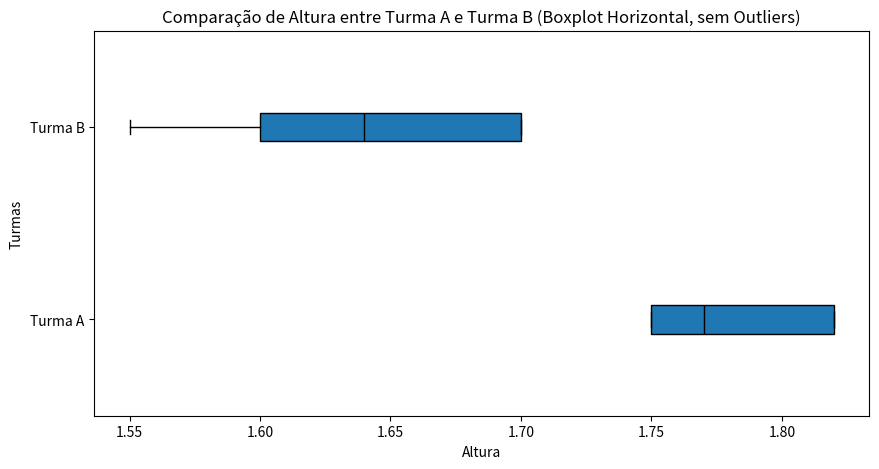

Write the Python code that produced this figure.
import pandas as pd
import numpy as np
import matplotlib.pyplot as plt

print("Hello, World")

# No VS Code (.py), precisamos do print() para ver o resultado do type
print(type(2))
print(type(2.5))
print(type("world"))

altura = [1.60, 1.75, 1.82, 2]
print("\nAlturas:")
print(altura)

print("\nEstatísticas da lista 'altura':")
print(f"Média: {np.mean(altura)}")
print(f"Mediana: {np.median(altura)}")
print(f"Desvio padrão: {np.std(altura)}")
print(f"Variância: {np.var(altura)}")

turma_a = [1.75, 1.77, 1.82, 2, 1.6]
turma_b = [1.55, 1.60, 1.64, 2, 1.7]

# Boxplot comparando Turma A e Turma B (Horizontal, sem outliers)
plt.figure(figsize=(10, 5)) 
plt.boxplot([turma_a, turma_b], tick_labels=['Turma A', 'Turma B'], patch_artist=True, medianprops={'color': 'black'}, vert=False, showfliers=False)
plt.title('Comparação de Altura entre Turma A e Turma B (Boxplot Horizontal, sem Outliers)')
plt.xlabel('Altura') 
plt.ylabel('Turmas') 
plt.grid(False)

# O plt.show() vai abrir uma janela separada no seu computador com o gráfico!
plt.show()

print(f'\nA turma A tem média {np.mean(turma_a):.2f} com desvio padrão de {np.std(turma_a):.2f}')
print(f'A turma B tem média {np.mean(turma_b):.2f} com desvio padrão de {np.std(turma_b):.2f}')
